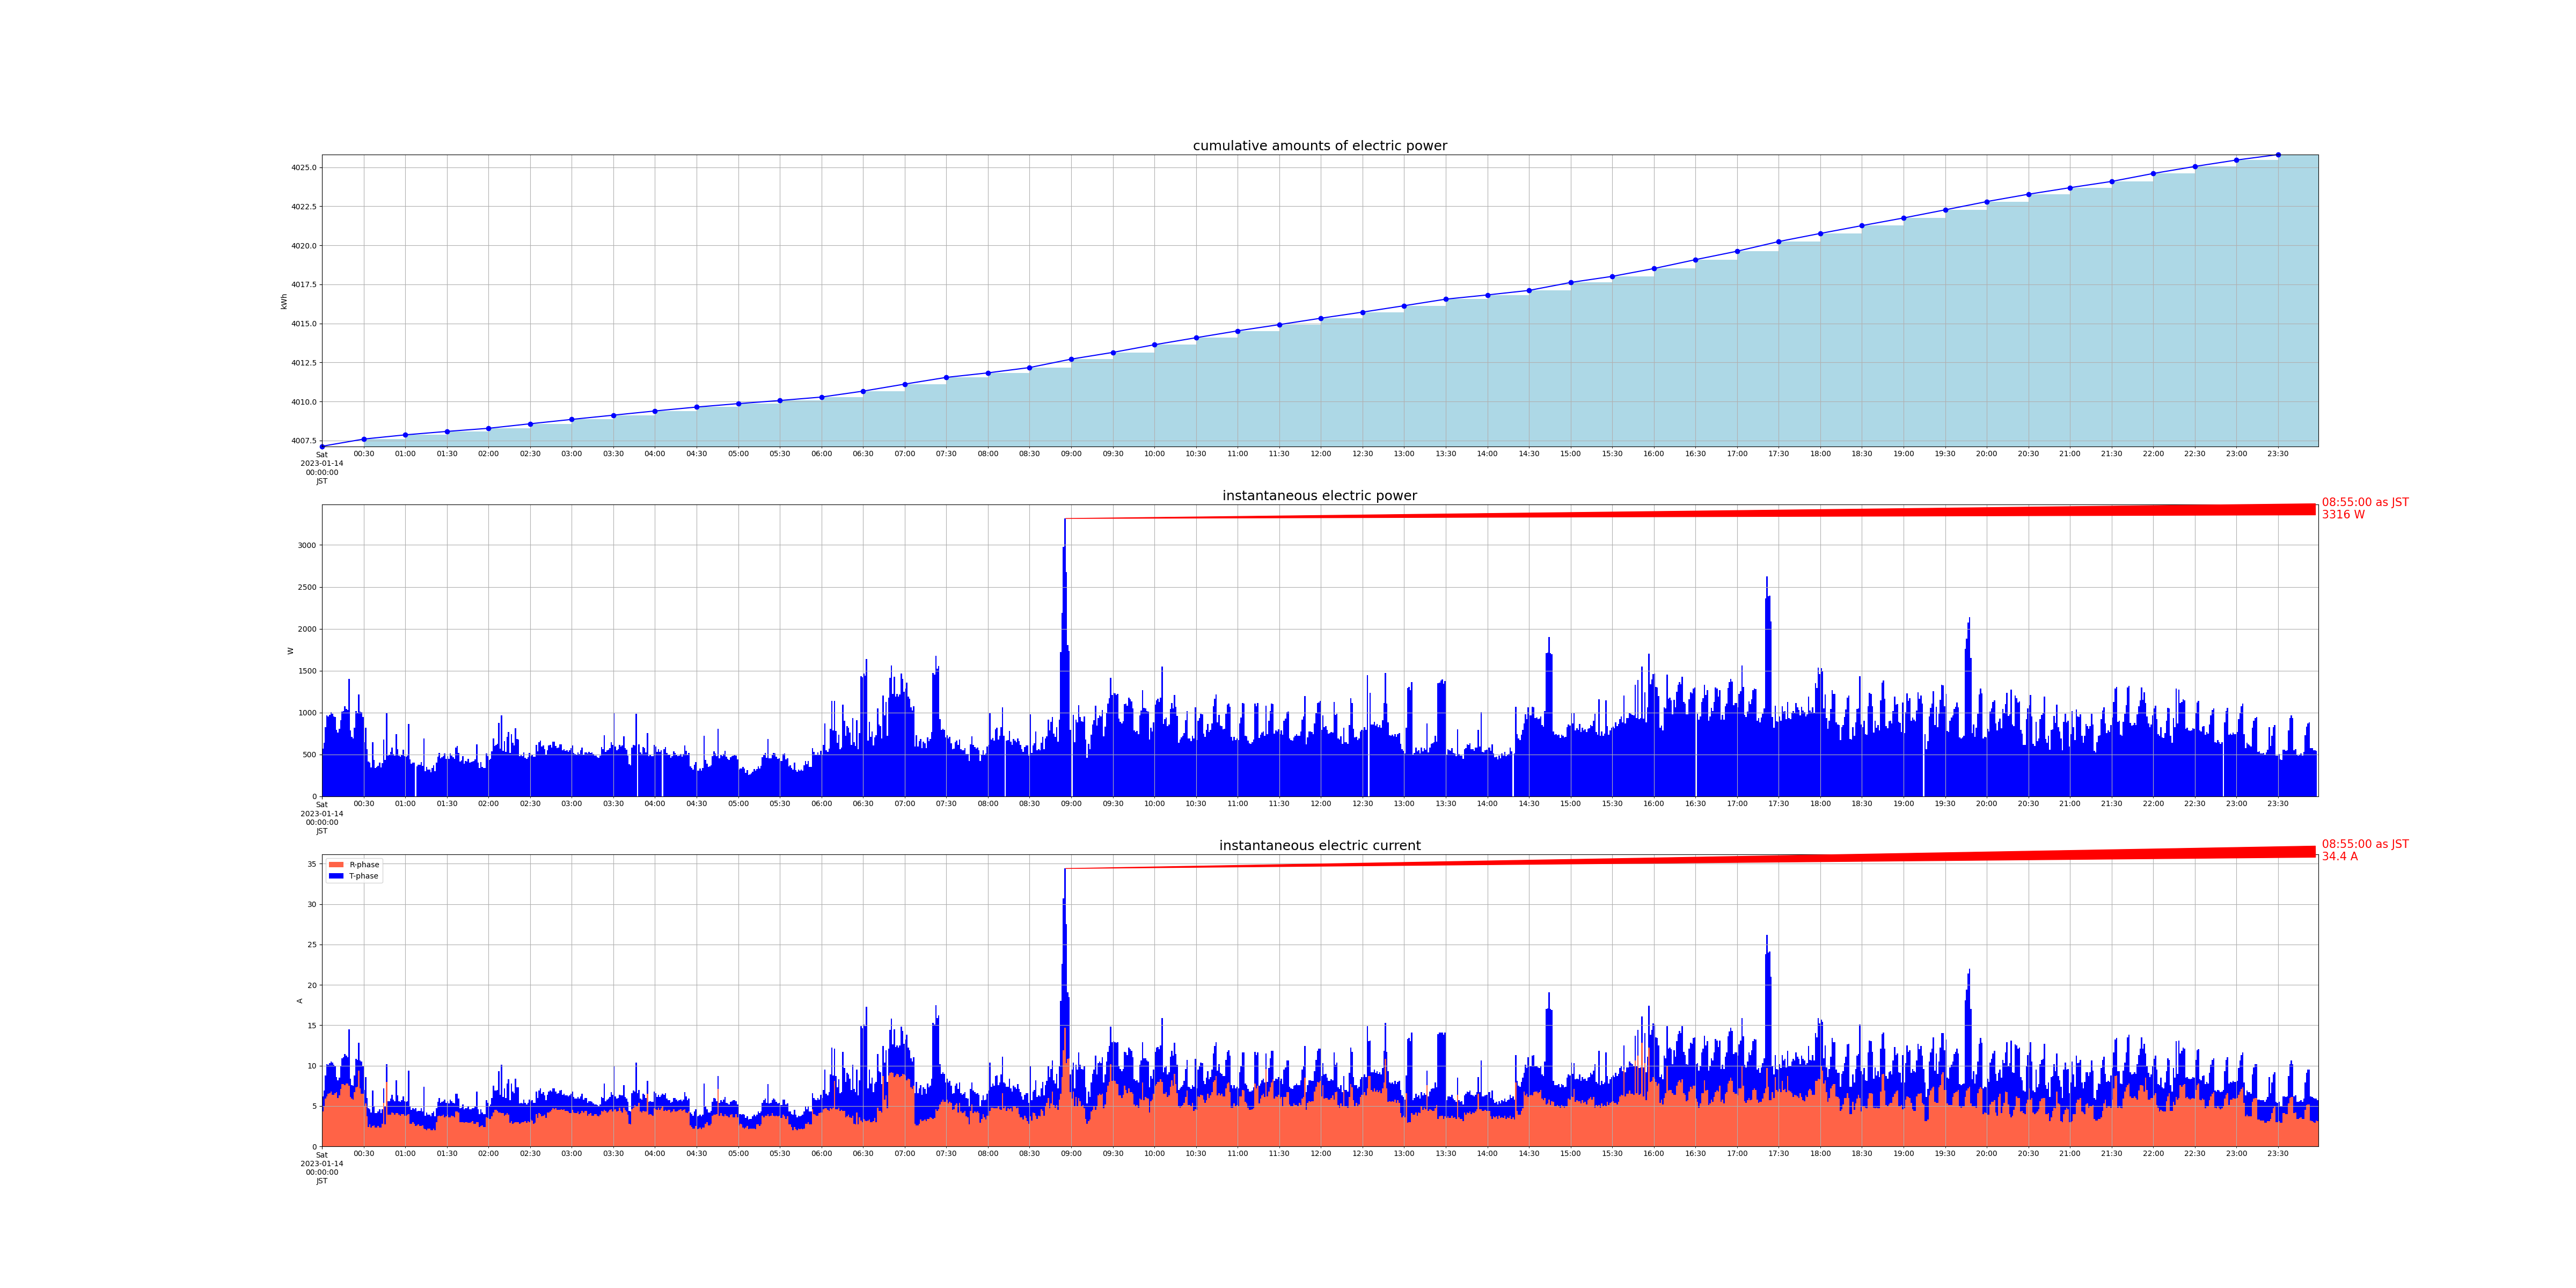

Values plotted in this chart, from the file beside it:
measured_at, sensor_id, message_id, cumlative_kwh, instant_watt, instant_ampere_R, instant_ampere_T
2023-01-14 00:00:00+09:00, smartmeter, 35882, , 568.0, , 
2023-01-14 00:00:00+09:00, smartmeter, 35883, , , 4.3, 1.9
2023-01-14 00:00:00+09:00, smartmeter, 35884, 4007, , , 
2023-01-14 00:01:00+09:00, smartmeter, 35885, , 640.0, , 
2023-01-14 00:01:00+09:00, smartmeter, 35886, , , 5.0, 1.9
2023-01-14 00:02:00+09:00, smartmeter, 35887, , 824.0, , 
2023-01-14 00:02:00+09:00, smartmeter, 35888, , , 5.9, 2.9
2023-01-14 00:03:00+09:00, smartmeter, 35889, , 964.0, , 
2023-01-14 00:03:00+09:00, smartmeter, 35890, , , 6.2, 4.0
2023-01-14 00:04:00+09:00, smartmeter, 35891, , 956.0, , 
2023-01-14 00:04:00+09:00, smartmeter, 35892, , , 6.5, 3.6
2023-01-14 00:05:00+09:00, smartmeter, 35893, , 972.0, , 
2023-01-14 00:05:00+09:00, smartmeter, 35894, , , 6.6, 3.7
2023-01-14 00:06:00+09:00, smartmeter, 35895, , 1004, , 
2023-01-14 00:06:00+09:00, smartmeter, 35896, , , 6.8, 3.7
2023-01-14 00:07:00+09:00, smartmeter, 35897, , 988.0, , 
2023-01-14 00:07:00+09:00, smartmeter, 35898, , , 6.4, 4.0
2023-01-14 00:08:00+09:00, smartmeter, 35899, , 952.0, , 
2023-01-14 00:08:00+09:00, smartmeter, 35900, , , 6.4, 3.7
2023-01-14 00:09:00+09:00, smartmeter, 35901, , 944.0, , 
2023-01-14 00:09:00+09:00, smartmeter, 35902, , , 6.6, 3.4
2023-01-14 00:10:00+09:00, smartmeter, 35903, , 792.0, , 
2023-01-14 00:10:00+09:00, smartmeter, 35904, , , 6.7, 1.9
2023-01-14 00:11:00+09:00, smartmeter, 35905, , 760.0, , 
2023-01-14 00:11:00+09:00, smartmeter, 35906, , , 6.0, 2.2
2023-01-14 00:12:00+09:00, smartmeter, 35907, , 804.0, , 
2023-01-14 00:12:00+09:00, smartmeter, 35908, , , 6.3, 2.2
2023-01-14 00:13:00+09:00, smartmeter, 35909, , 908.0, , 
2023-01-14 00:13:00+09:00, smartmeter, 35910, , , 7.1, 2.8
2023-01-14 00:14:00+09:00, smartmeter, 35911, , 1012, , 
2023-01-14 00:14:00+09:00, smartmeter, 35912, , , 7.7, 3.2
2023-01-14 00:15:00+09:00, smartmeter, 35913, , 1020, , 
2023-01-14 00:15:00+09:00, smartmeter, 35914, , , 7.7, 3.3
2023-01-14 00:16:00+09:00, smartmeter, 35915, , 1076, , 
2023-01-14 00:16:00+09:00, smartmeter, 35916, , , 7.6, 3.8
2023-01-14 00:17:00+09:00, smartmeter, 35917, , 1040, , 
2023-01-14 00:17:00+09:00, smartmeter, 35918, , , 7.8, 3.4
2023-01-14 00:18:00+09:00, smartmeter, 35919, , 1028, , 
2023-01-14 00:18:00+09:00, smartmeter, 35920, , , 7.8, 3.2
2023-01-14 00:19:00+09:00, smartmeter, 35921, , 1404, , 
2023-01-14 00:19:00+09:00, smartmeter, 35922, , , 7.5, 7.0
2023-01-14 00:20:00+09:00, smartmeter, 35923, , 784.0, , 
2023-01-14 00:20:00+09:00, smartmeter, 35924, , , 6.1, 2.3
2023-01-14 00:21:00+09:00, smartmeter, 35925, , 708.0, , 
2023-01-14 00:21:00+09:00, smartmeter, 35926, , , 5.9, 1.7
2023-01-14 00:22:00+09:00, smartmeter, 35927, , 688.0, , 
2023-01-14 00:22:00+09:00, smartmeter, 35928, , , 5.8, 1.7
2023-01-14 00:23:00+09:00, smartmeter, 35929, , 820.0, , 
2023-01-14 00:23:00+09:00, smartmeter, 35930, , , 6.7, 2.1
2023-01-14 00:24:00+09:00, smartmeter, 35931, , 1020, , 
2023-01-14 00:24:00+09:00, smartmeter, 35932, , , 7.3, 3.5
2023-01-14 00:25:00+09:00, smartmeter, 35933, , 992.0, , 
2023-01-14 00:25:00+09:00, smartmeter, 35934, , , 7.4, 3.3
2023-01-14 00:26:00+09:00, smartmeter, 35935, , 1216, , 
2023-01-14 00:26:00+09:00, smartmeter, 35936, , , 9.4, 3.4
2023-01-14 00:27:00+09:00, smartmeter, 35937, , 1008, , 
2023-01-14 00:27:00+09:00, smartmeter, 35938, , , 7.2, 3.4
2023-01-14 00:28:00+09:00, smartmeter, 35939, , 1004, , 
2023-01-14 00:28:00+09:00, smartmeter, 35940, , , 6.5, 4.0
2023-01-14 00:29:00+09:00, smartmeter, 35941, , 948.0, , 
... 2,857 more rows
